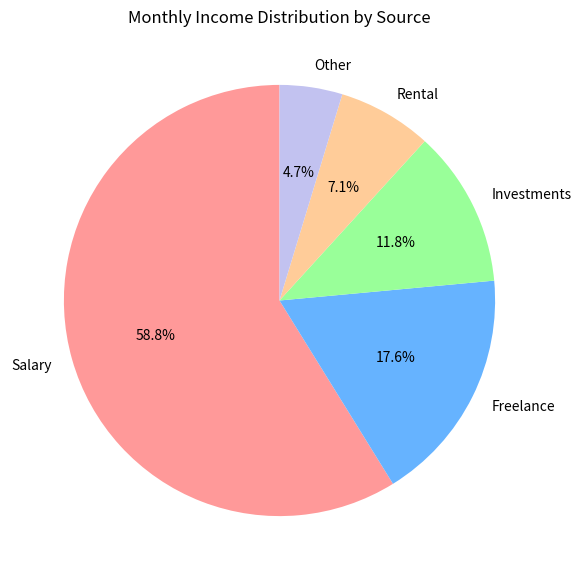

Generate this figure with matplotlib:
import matplotlib.pyplot as plt

# Data
income_sources = ['Salary', 'Freelance', 'Investments', 'Rental', 'Other']
monthly_income = [5000, 1500, 1000, 600, 400]

# Create a pie chart
plt.figure(figsize=(7, 7))
plt.pie(monthly_income, labels=income_sources, autopct='%1.1f%%', startangle=90, colors=['#ff9999','#66b3ff','#99ff99','#ffcc99','#c2c2f0'])

# Add a title
plt.title('Monthly Income Distribution by Source')

# Show the pie chart
plt.show()
